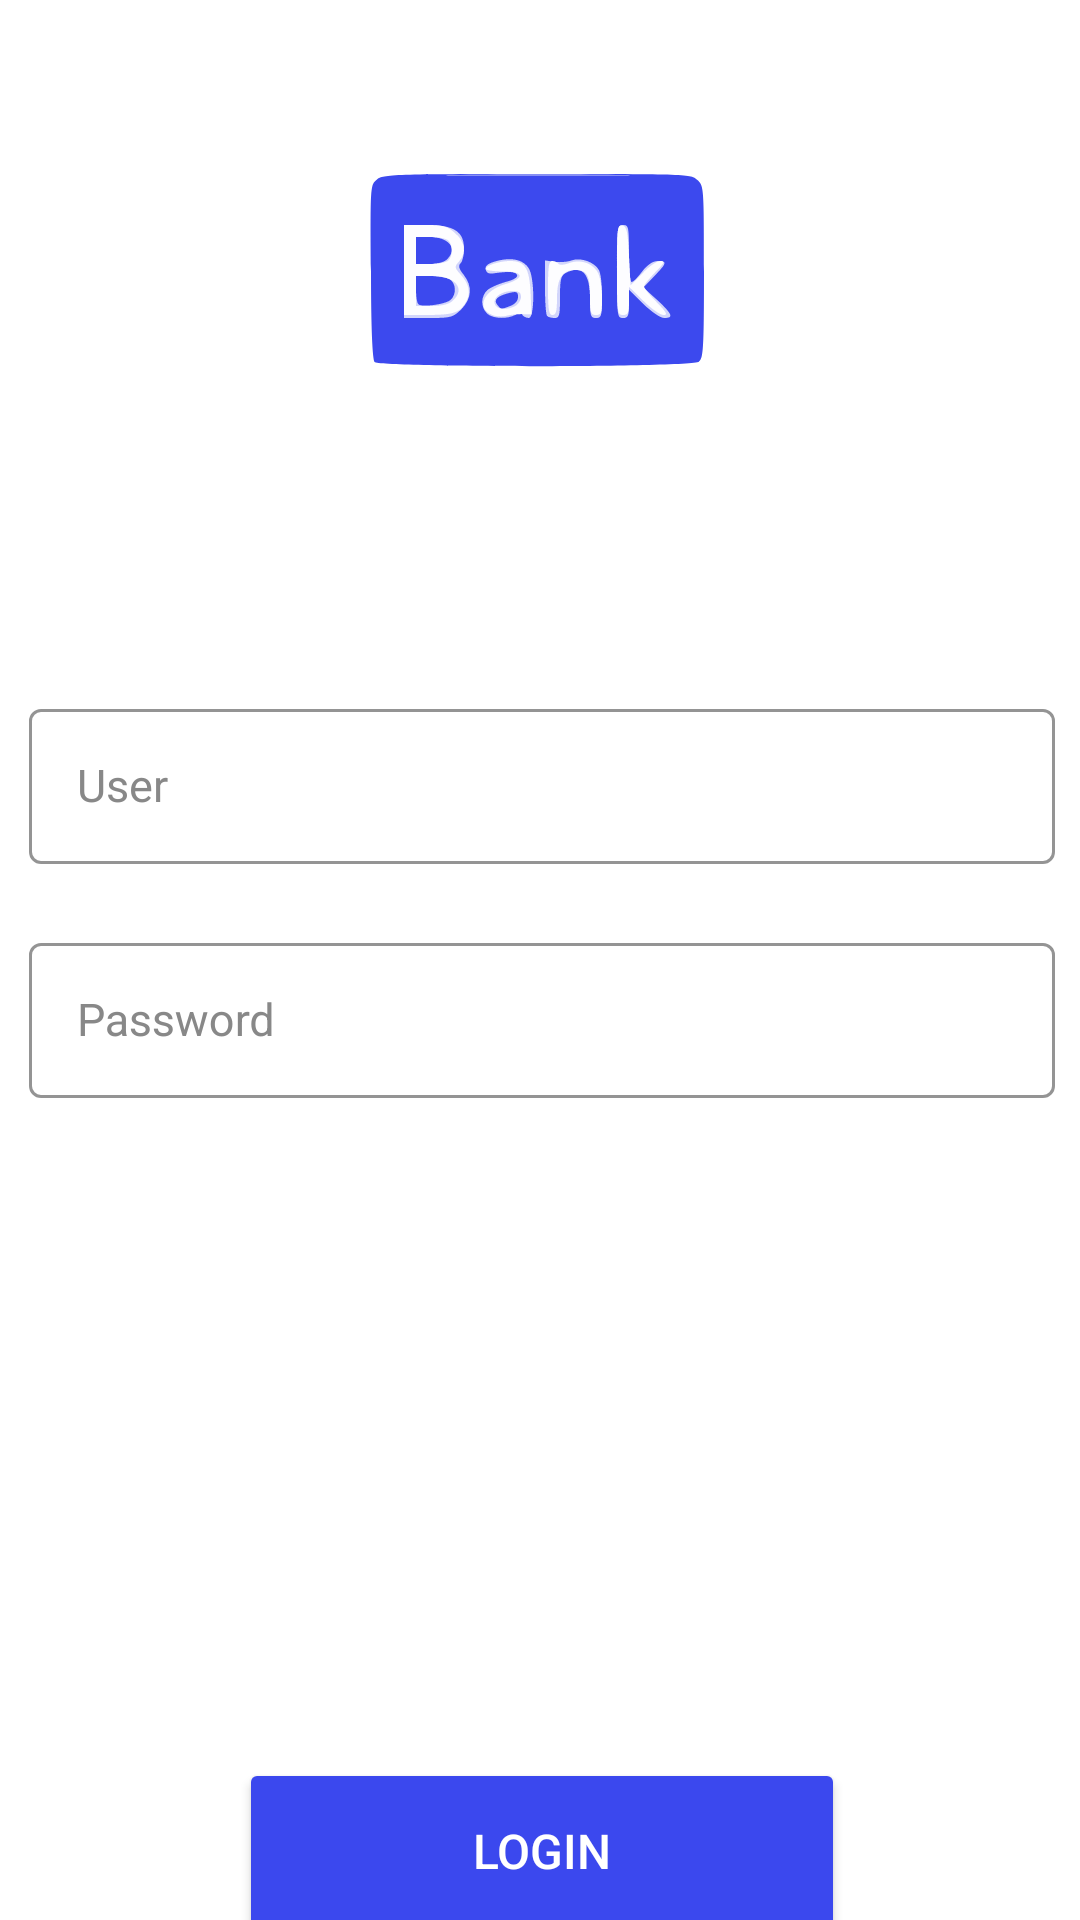

Here is an Android app screen rendered from its layout file. Give the layout XML and the strings, colors and styles it references.
<!-- AndroidManifest.xml: application theme AppTheme -->
<!-- res/layout/activity_login.xml -->
<?xml version="1.0" encoding="utf-8"?>
<androidx.constraintlayout.widget.ConstraintLayout xmlns:android="http://schemas.android.com/apk/res/android"
    xmlns:app="http://schemas.android.com/apk/res-auto"
    xmlns:tools="http://schemas.android.com/tools"
    android:layout_width="match_parent"
    android:layout_height="match_parent"
    tools:context=".login.LoginActivity">

    <ImageView
        android:id="@+id/imageView"
        android:layout_width="125dp"
        android:layout_height="70dp"
        android:layout_marginStart="126dp"
        android:layout_marginTop="56dp"
        android:layout_marginEnd="124dp"
        android:contentDescription="@string/login_logo"
        app:layout_constraintEnd_toEndOf="parent"
        app:layout_constraintStart_toStartOf="parent"
        app:layout_constraintTop_toTopOf="parent"
        app:srcCompat="@drawable/ic_logo" />

    <com.google.android.material.textfield.TextInputLayout
        style="@style/MaterialDesignCustom"
        android:id="@+id/filledTextField"
        android:layout_width="342dp"
        android:layout_height="57dp"
        android:layout_marginStart="17dp"
        android:layout_marginTop="105dp"
        android:layout_marginEnd="16dp"
        android:hint="@string/login_hint_user"
        app:layout_constraintEnd_toEndOf="parent"
        app:layout_constraintStart_toStartOf="parent"
        app:layout_constraintTop_toBottomOf="@+id/imageView"
        app:startIconContentDescription="@string/login_hint_user">

        <com.google.android.material.textfield.TextInputEditText
            style="@style/MaterialDesignCustom"
            android:textSize="15sp"
            android:layout_width="match_parent"
            android:layout_height="wrap_content" />

    </com.google.android.material.textfield.TextInputLayout>

    <com.google.android.material.textfield.TextInputLayout
        style="@style/MaterialDesignCustom"
        android:id="@+id/filledTextField2"
        android:layout_width="342dp"
        android:layout_height="57dp"
        android:layout_marginStart="17dp"
        android:layout_marginTop="21dp"
        android:layout_marginEnd="16dp"
        android:hint="@string/login_hint_password"
        app:layout_constraintEnd_toEndOf="parent"
        app:layout_constraintStart_toStartOf="parent"
        app:layout_constraintTop_toBottomOf="@+id/filledTextField"
        app:startIconContentDescription="@string/login_hint_user">

        <com.google.android.material.textfield.TextInputEditText
            style="@style/MaterialDesignCustom"
            android:textSize="15sp"
            android:inputType="textPassword"
            android:layout_width="match_parent"
            android:layout_height="wrap_content" />

    </com.google.android.material.textfield.TextInputLayout>

    <Button
        android:id="@+id/button"
        android:layout_width="202dp"
        android:layout_height="62dp"
        android:layout_marginStart="87dp"
        android:layout_marginTop="220dp"
        android:layout_marginEnd="86dp"
        android:backgroundTint="@color/colorBlue"
        android:textColor="@color/colorWhite"
        android:text="@string/login_button"
        android:textSize="16sp"
        app:layout_constraintEnd_toEndOf="parent"
        app:layout_constraintStart_toStartOf="parent"
        app:layout_constraintTop_toBottomOf="@+id/filledTextField2" />

</androidx.constraintlayout.widget.ConstraintLayout>
<!-- resources referenced by this layout -->
<resources>
  <color name="colorBlue">#3B48EE</color>
  <color name="colorWhite">#FFF</color>
  <!-- drawable ic_logo: vector/xml drawable (drawable, 3535 chars, omitted) -->
  <string name="login_button">Login</string>
  <string name="login_hint_password">Password</string>
  <string name="login_hint_user">User</string>
  <string name="login_logo">logo</string>
  <style name="MaterialDesignCustom" parent="Widget.MaterialComponents.TextInputLayout.OutlinedBox">
          <item name="hintTextColor">@color/colorPrimaryDark</item>
          <item name="boxStrokeColor">@color/colorPrimaryDark</item>
          <item name="endIconTint">@color/colorPrimaryDark</item>
          <item name="android:textColorHint">@color/colorPrimaryDark</item>
          <item name="android:textColor">@color/colorBlack</item>
      </style>
  <style name="AppTheme" parent="Theme.MaterialComponents.NoActionBar">
          <item name="colorPrimary">@color/colorPrimary</item>
          <item name="colorPrimaryDark">@color/colorPrimaryDark</item>
          <item name="colorAccent">@color/colorAccent</item>
          <item name="android:windowBackground">@color/colorWhite</item>
      </style>
  <color name="colorPrimaryDark">#888</color>
  <color name="colorBlack">#000</color>
  <color name="colorPrimary">#555</color>
  <color name="colorAccent">#AAA</color>
</resources>
